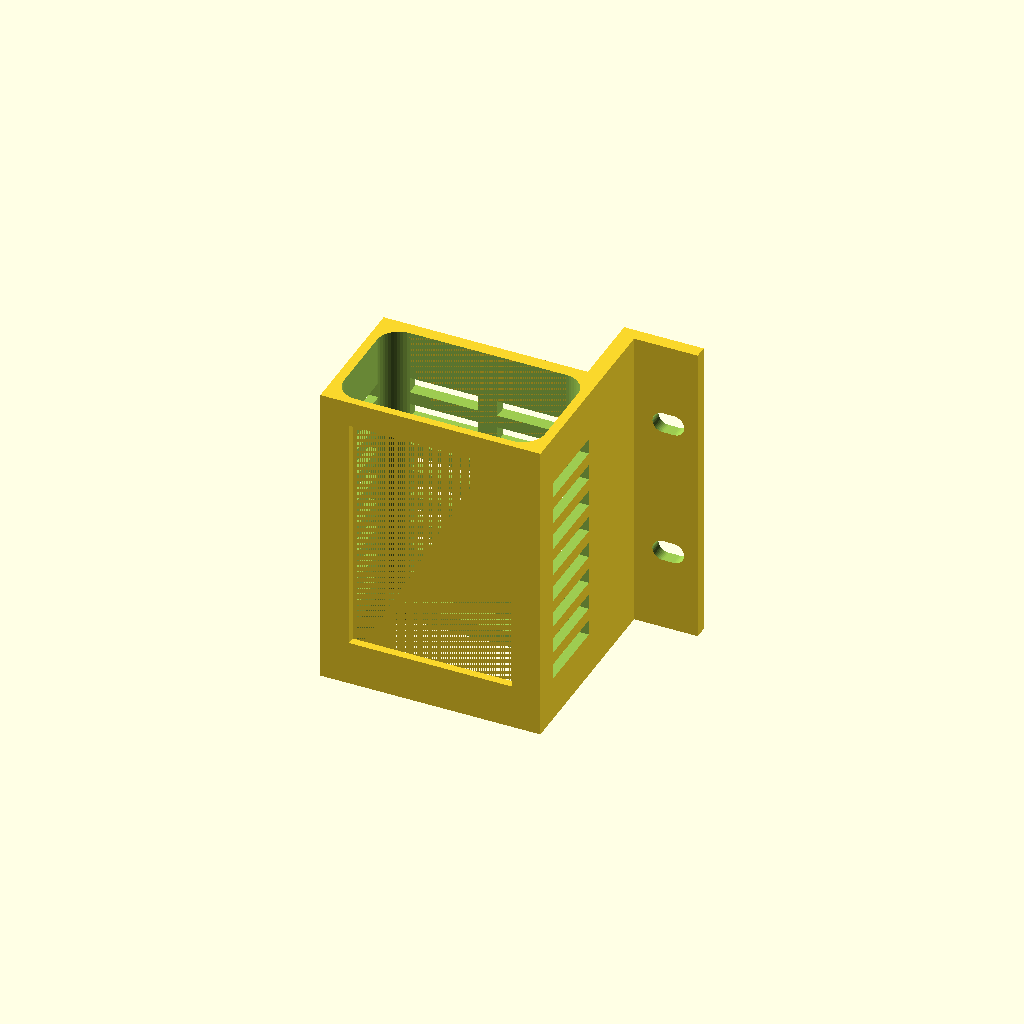
Cell 1 — every parameter at its default value.
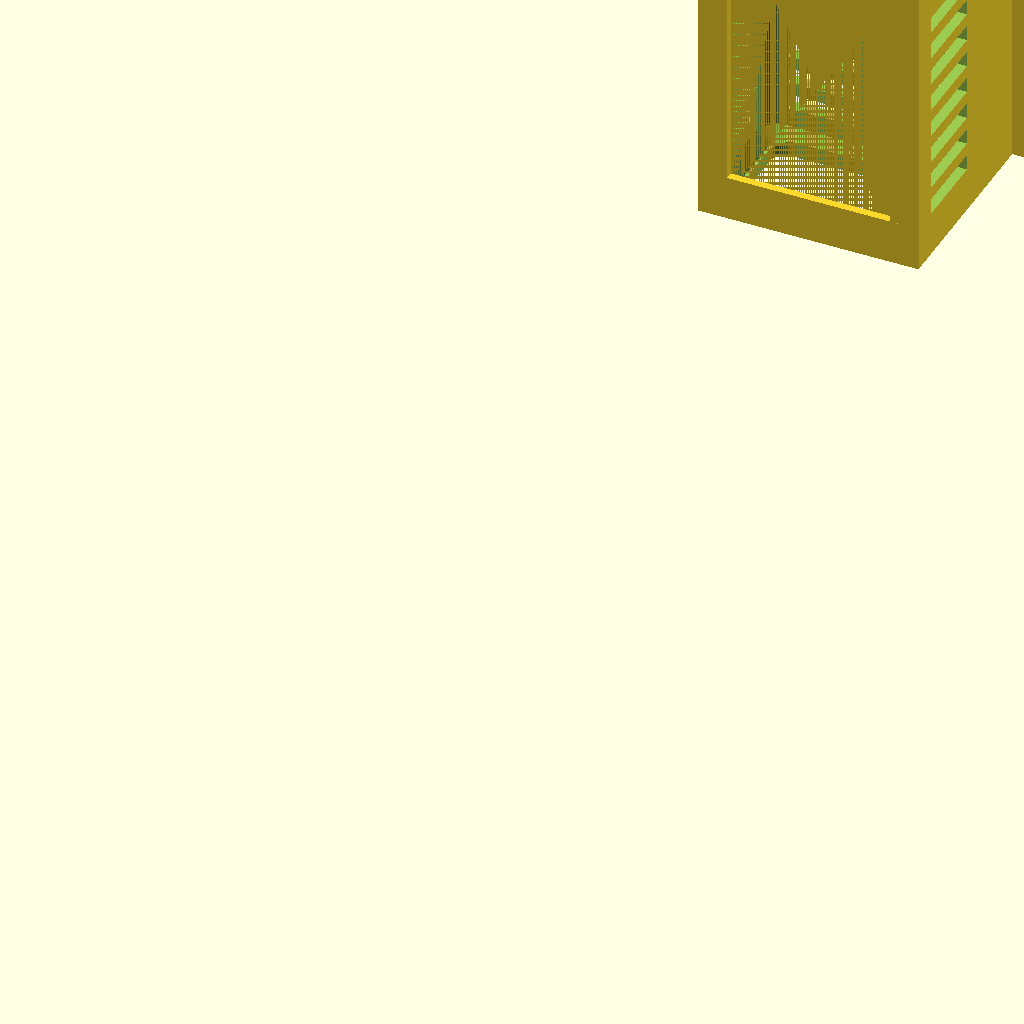
Cell 2 — rail_y set to 510, the other parameters unchanged.
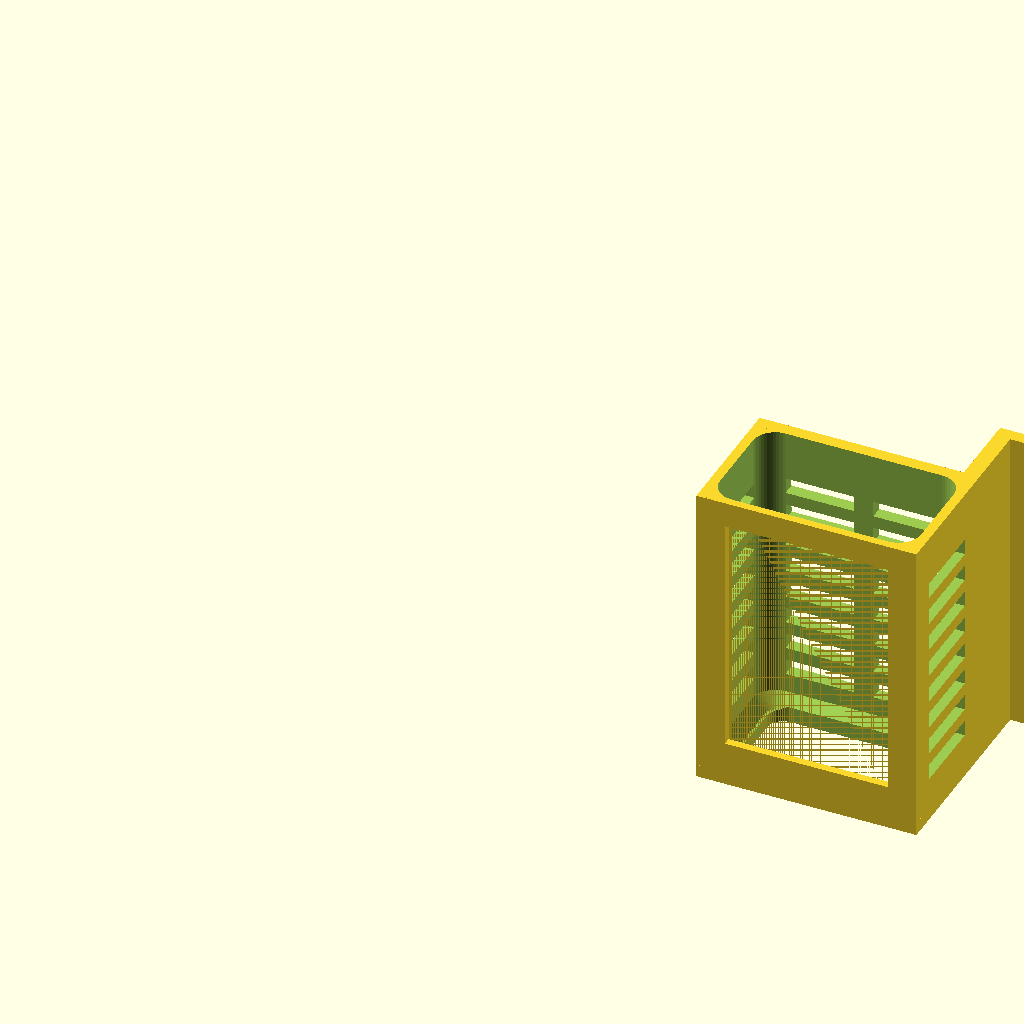
Cell 3: the same model with rail_x = 236.5.
All cells are drawn from one camera (rotation 55°, 0°, 25°, orthographic, colour scheme Cornfield), so only the parameter changes between them.
OpenSCAD source file rack_view/holster_parts.scad:
// L-shaped injector holsters: ear on the BACK face of each rear rail
// (y = 255 in the stand-in rack), injector sleeve inside the rack.
use <../injector_holster/injector_holster.scad>
which = "holster_r";
rail_y = 255;
rail_x = 118.25;
z0 = 11 * 44.45 - 97.6 - 2;   // one U down from the top, leaving room above for cables
module place(side) translate([side == "right" ? rail_x : -rail_x, rail_y, z0]) children();
if (which == "holster_r") place("right") holster("right");
if (which == "holster_l") place("left") holster("left");
if (which == "inj_r") place("right") injector("right");
if (which == "inj_l") place("left") injector("left");
Customizer parameters (derived from the source; name, type, default, range or options):
which: string, default "holster_r"
rail_y: number, default 255
rail_x: number, default 118.25
